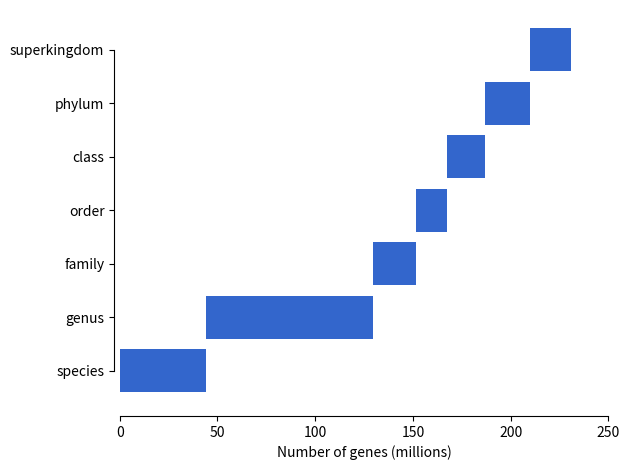

Generate this figure with matplotlib:
import seaborn as sns
from matplotlib import pyplot as plt
import numpy as np
from matplotlib import cm

import numpy as np
import pandas as pd
from collections import Counter
ranked = Counter({'phylum': 23157473,
         None: 80134736,
         'species': 44276292,
         'family': 21970125,
         'class': 19678161,
         'genus': 85520512,
         'order': 15463648,
         'superkingdom': 20996496})

RANKS = ['superkingdom', 'phylum', 'class', 'order', 'family', 'genus', 'species']
RANKS = RANKS[::-1]

fig,ax = plt.subplots()

ax.grid(False)
left = 0
for i,r in enumerate(RANKS):
    n = ranked[r]
    ax.barh(i+1, n, left=left, color='#3366cc')
    left += n
    
    
    
ax.set_yticks(np.arange(len(RANKS))+1)

ax.set_yticklabels(RANKS)
ax.set_xlabel('Number of genes (millions)')
ax.set_xticklabels(['0', '50', '100', '150', '200', '250'])
ax.set_xticks([0, 50e6, 100e6, 150e6, 200e6, 250e6])
fig.tight_layout()
sns.despine(fig, trim=True, offset=4)
fig.tight_layout()
fig.savefig('SupplFigure-taxonomic-ranks.svg')
